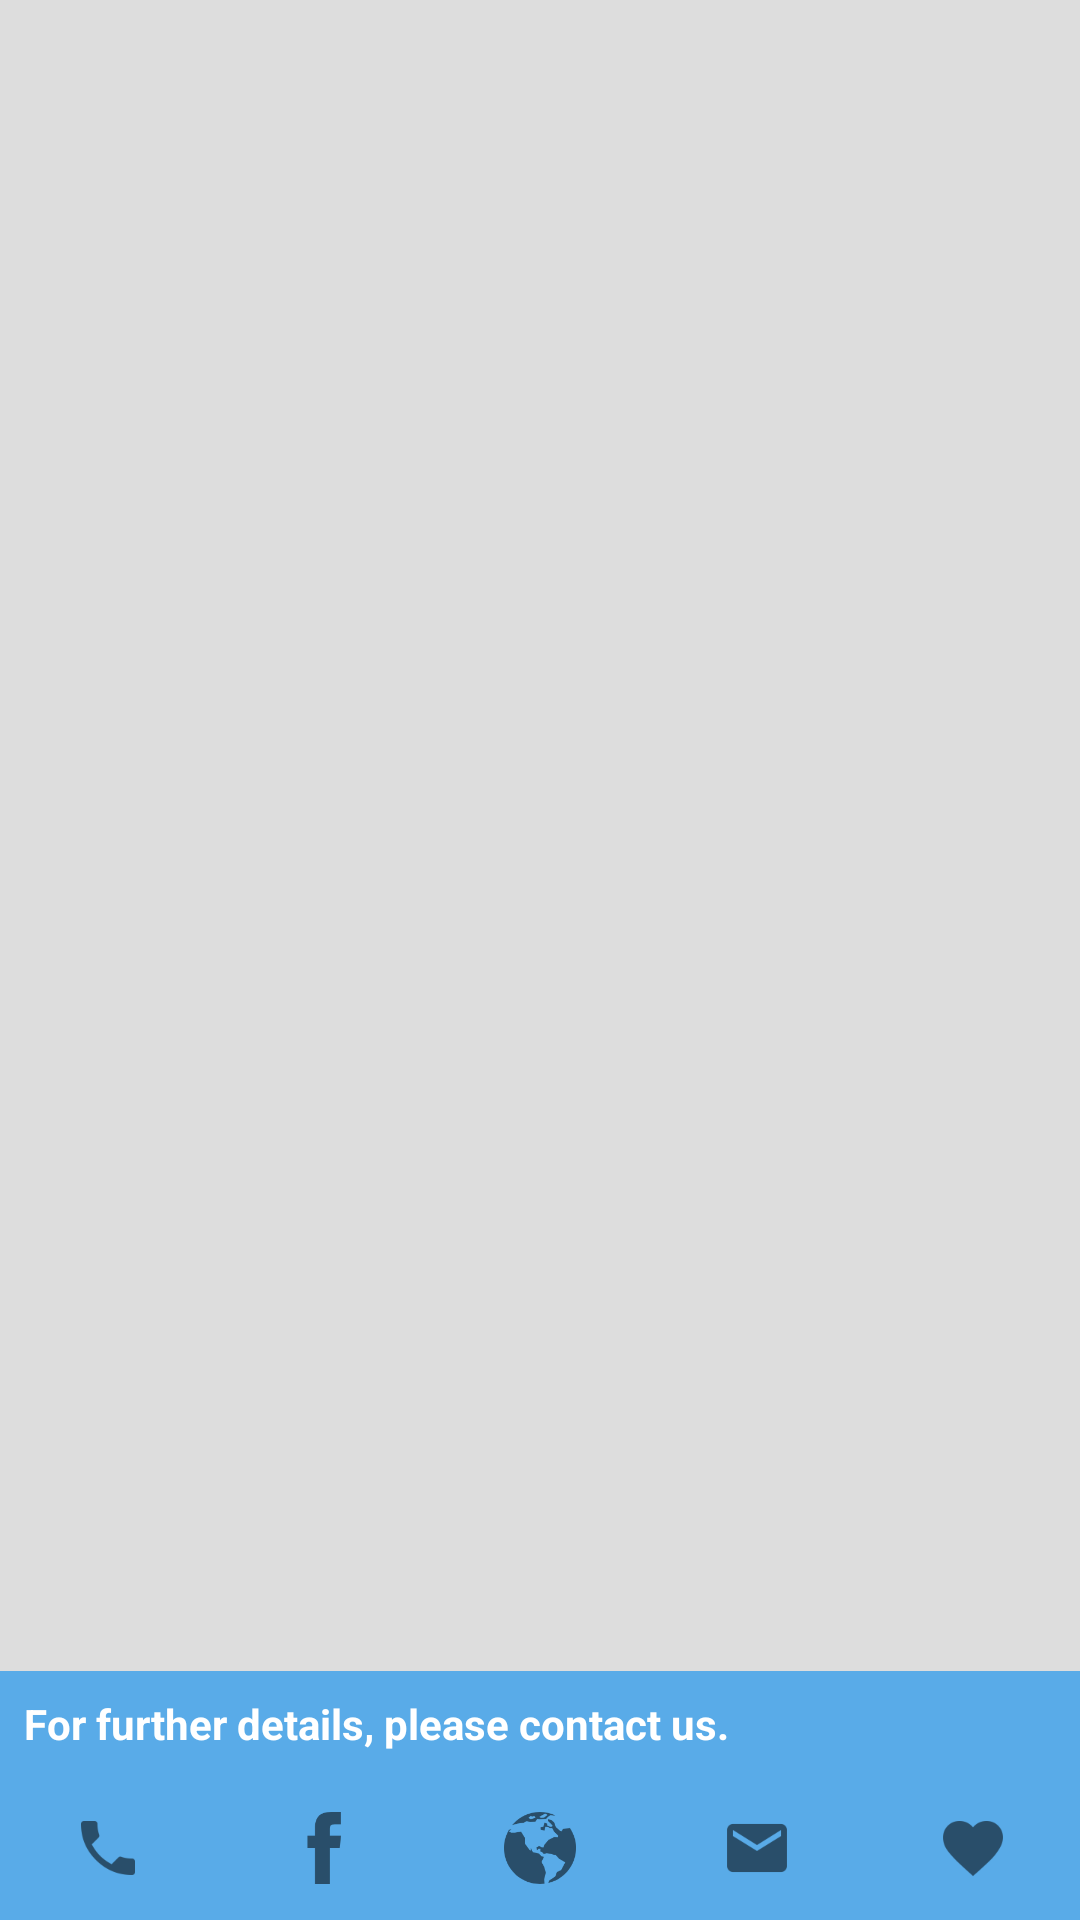

The Android layout XML behind this screen, and the referenced resources:
<!-- AndroidManifest.xml: application theme AppTheme -->
<!-- res/layout/fr_image_grid.xml -->
<?xml version="1.0" encoding="utf-8"?>
<RelativeLayout xmlns:android="http://schemas.android.com/apk/res/android"
    android:layout_width="fill_parent"
    android:layout_height="fill_parent"
    xmlns:app="http://schemas.android.com/apk/res-auto"
    android:background="#DDDDDD">

    <GridView
        android:id="@+id/grid"
        android:layout_width="match_parent"
        android:layout_height="460dp"
        android:layout_marginEnd="8dp"
        android:layout_marginStart="8dp"
        android:layout_marginTop="8dp"
        android:background="#00FFFFFF"
        android:gravity="center"
        android:horizontalSpacing="16dp"
        android:numColumns="1"
        android:stretchMode="columnWidth"
        android:verticalSpacing="16dp" />

    <include layout="@layout/contact_card_screen"
        android:id="@+id/includeContactCard"
        android:layout_height="wrap_content"
        android:layout_width="match_parent"
        android:layout_marginTop="8dp"
        android:layout_alignParentBottom="true" />

</RelativeLayout>
<!-- res/layout/contact_card_screen.xml (included above) -->
<?xml version="1.0" encoding="utf-8"?>
<LinearLayout xmlns:android="http://schemas.android.com/apk/res/android"
    android:id="@+id/db1_root"
    android:layout_width="match_parent"
    android:layout_height="wrap_content"
    android:background="@color/colorPrimary"
    android:orientation="vertical">

    <TextView
        android:layout_width="match_parent"
        android:layout_height="wrap_content"
        android:background="@color/colorPrimary"
        android:padding="8dp"
        android:text="For further details, please contact us."
        android:textColor="@color/White"
        android:textSize="14sp"
        android:textStyle="bold"
        android:typeface="sans" />

    <LinearLayout xmlns:android="http://schemas.android.com/apk/res/android"
        android:id="@+id/iconsRow"
        android:layout_width="match_parent"
        android:layout_height="wrap_content"
        android:orientation="horizontal">

        <ImageButton
            android:id="@+id/button1"
            android:layout_width="wrap_content"
            android:layout_height="wrap_content"
            android:layout_weight="0.2"
            android:background="@color/colorPrimary"
            android:src="@drawable/ic_phone"
            android:theme="@style/AppTheme.Button" />

        <ImageButton
            android:id="@+id/button2"
            android:layout_width="wrap_content"
            android:layout_height="wrap_content"
            android:layout_weight="0.2"
            android:background="@color/colorPrimary"
            android:src="@drawable/ic_facebook"
            android:theme="@style/AppTheme.Button" />

        <ImageButton
            android:id="@+id/button3"
            android:layout_width="wrap_content"
            android:layout_height="wrap_content"
            android:layout_weight="0.2"
            android:background="@color/colorPrimary"
            android:src="@drawable/ic_www"
            android:theme="@style/AppTheme.Button" />

        <ImageButton
            android:id="@+id/button4"
            android:layout_width="wrap_content"
            android:layout_height="wrap_content"
            android:layout_weight="0.2"
            android:background="@color/colorPrimary"
            android:src="@drawable/ic_email"
            android:theme="@style/AppTheme.Button" />

        <ImageButton
            android:id="@+id/button5"
            android:layout_width="wrap_content"
            android:layout_height="wrap_content"
            android:layout_weight="0.2"
            android:background="@color/colorPrimary"
            android:src="@drawable/ic_favorite"
            android:theme="@style/AppTheme.Button" />

    </LinearLayout>
</LinearLayout>
<!-- resources referenced by this layout -->
<resources>
  <color name="White">#FFFFFF</color>
  <color name="colorPrimary">#59abe8</color>
  <!-- drawable ic_email: png bitmap (drawable-hdpi, 660 bytes) -->
  <!-- drawable ic_facebook: png bitmap (drawable-hdpi, 378 bytes) -->
  <!-- drawable ic_favorite: png bitmap (drawable-hdpi, 748 bytes) -->
  <!-- drawable ic_phone: png bitmap (drawable-hdpi, 741 bytes) -->
  <!-- drawable ic_www: png bitmap (drawable-hdpi, 1196 bytes) -->
  <style name="AppTheme.Button" parent="Widget.AppCompat.Button.Colored">
          <item name="colorButtonNormal">@color/colorPrimary</item>
          <item name="android:textColor">@color/White</item>
      </style>
  <style name="AppTheme" parent="Theme.AppCompat.Light.DarkActionBar">
          
          <item name="colorPrimary">@color/colorPrimary</item>
          <item name="colorPrimaryDark">@color/colorPrimaryDark</item>
          <item name="colorAccent">@color/colorAccent</item>
      </style>
  <color name="colorPrimaryDark">#0c7cb6</color>
  <color name="colorAccent">#90ddff</color>
</resources>
